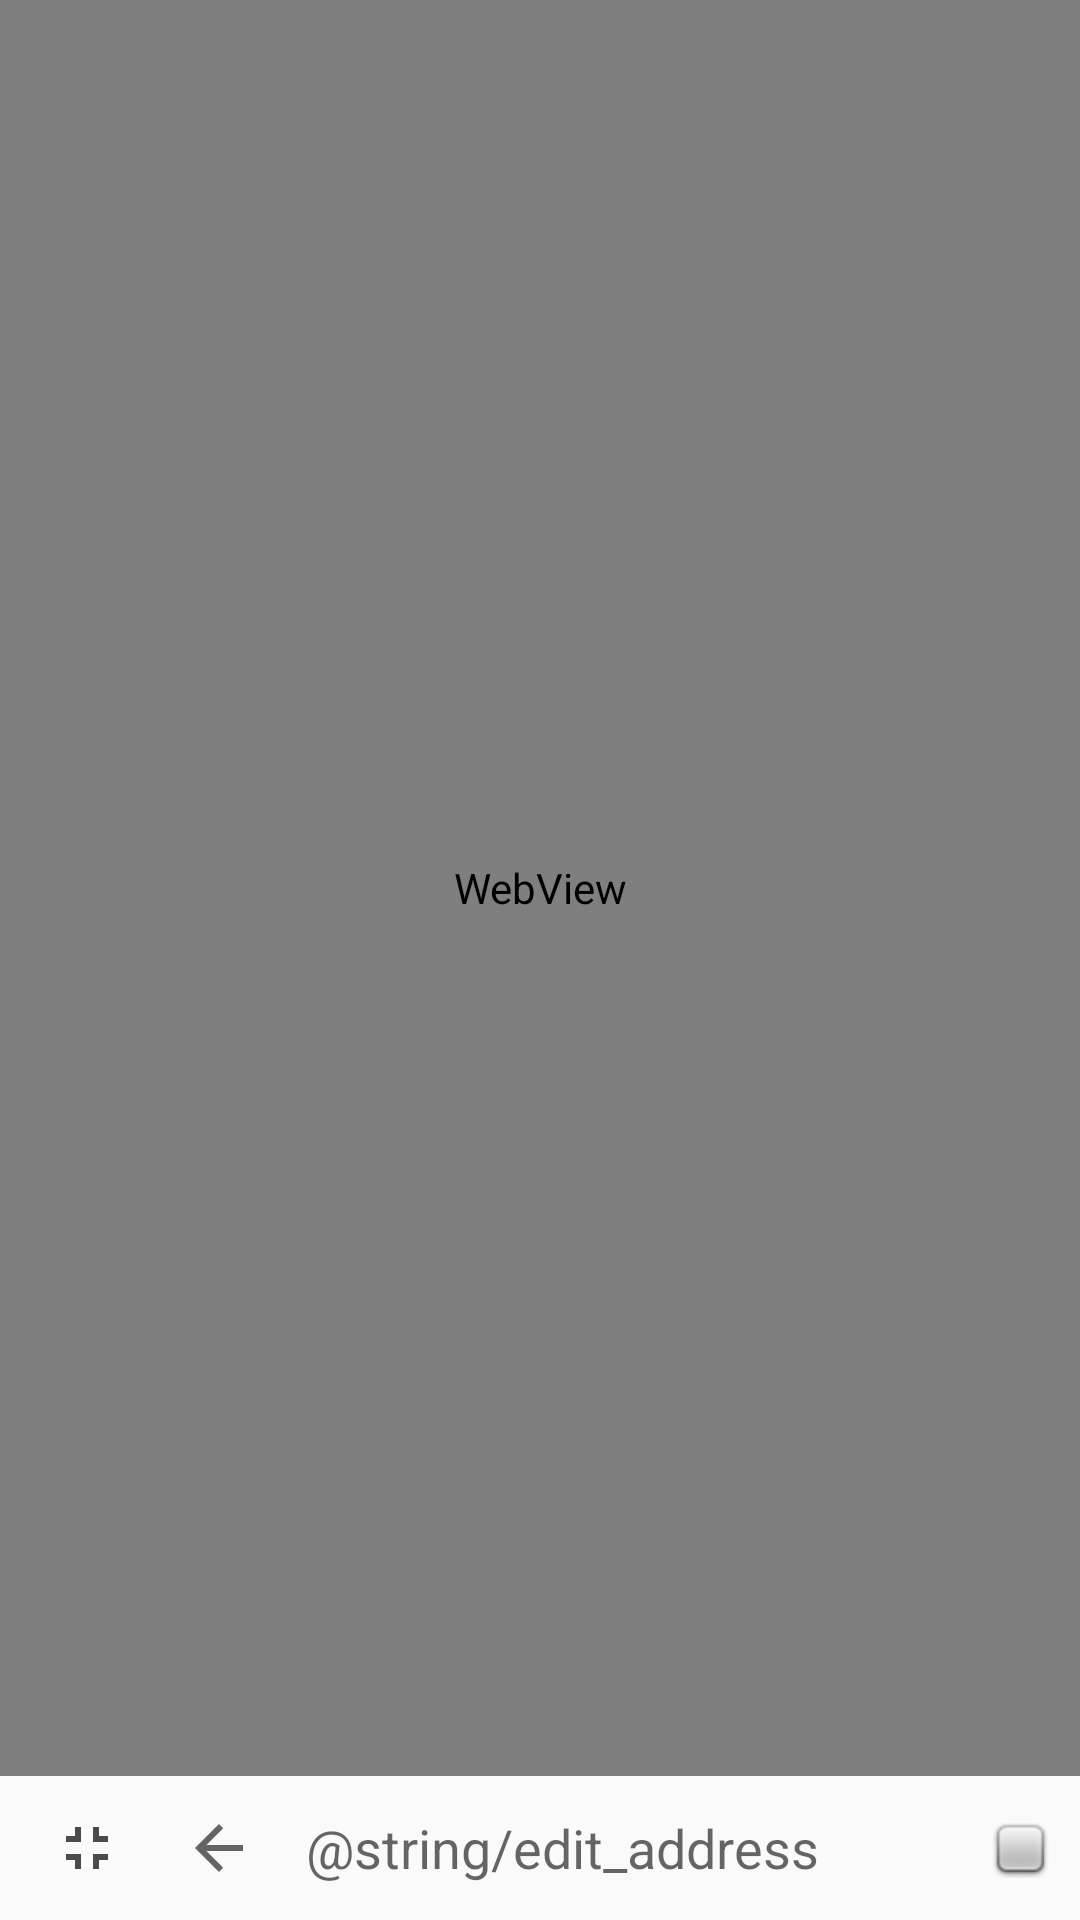

Produce the Android XML layout that renders to this screen, including the resource entries it uses.
<!-- AndroidManifest.xml: application theme AppTheme -->
<!-- res/layout/activity_main.xml -->
<android.support.constraint.ConstraintLayout xmlns:android="http://schemas.android.com/apk/res/android"
    xmlns:app="http://schemas.android.com/apk/res-auto"
    xmlns:tools="http://schemas.android.com/tools"
    android:layout_width="match_parent"
    android:layout_height="match_parent">

    <WebView
        android:id="@+id/webViewMain"
        android:layout_width="match_parent"
        android:layout_height="0dp"
        app:layout_constraintBottom_toTopOf="@+id/linearLayout"
        app:layout_constraintTop_toTopOf="parent" />

    <RelativeLayout
        android:id="@+id/linearLayout"
        android:layout_width="match_parent"
        android:layout_height="48dp"
        android:orientation="horizontal"
        android:visibility="visible"
        app:layout_constraintBottom_toBottomOf="parent">

        <ImageButton
            android:id="@+id/button_qslide"
            android:layout_width="30dp"
            android:layout_height="match_parent"

            android:layout_marginStart="14dp"
            android:background="@android:color/transparent"
            android:src="@drawable/ic_fullscreen_exit_black_24dp" />

        <ImageButton
            android:id="@+id/button_wvBack"
            android:layout_width="48dp"
            android:layout_height="match_parent"
            android:layout_marginStart="5dp"
            android:layout_toRightOf="@id/button_qslide"
            android:background="@android:color/transparent"
            android:src="?attr/actionModeCloseDrawable" />

        <EditText
            android:id="@+id/etAddress"
            android:layout_width="wrap_content"
            android:layout_height="match_parent"
            android:layout_marginStart="5dp"
            android:layout_toRightOf="@id/button_wvBack"
            android:background="@android:color/transparent"
            android:ems="10"
            android:hint="@string/edit_address"
            android:inputType="textPersonName" />

        <ImageButton
            android:id="@+id/button_close"
            android:layout_width="wrap_content"
            android:layout_height="match_parent"
            android:layout_alignParentTop="@id/etAddress"
            android:layout_alignParentEnd="true"
            android:layout_marginEnd="10dp"
            android:background="@android:color/transparent"
            android:src="@android:drawable/checkbox_off_background"
            />
    </RelativeLayout>

</android.support.constraint.ConstraintLayout>
<!-- resources referenced by this layout -->
<resources>
  <!-- drawable ic_fullscreen_exit_black_24dp (drawable) -->
  <vector android:alpha="0.7" android:height="24dp"
      android:viewportHeight="24.0" android:viewportWidth="24.0"
      android:width="24dp" xmlns:android="http://schemas.android.com/apk/res/android">
      <path android:fillColor="#FF000000" android:pathData="M5,16h3v3h2v-5L5,14v2zM8,8L5,8v2h5L10,5L8,5v3zM14,19h2v-3h3v-2h-5v5zM16,8L16,5h-2v5h5L19,8h-3z"/>
  </vector>
  <string name="edit_address">주소입력</string>
  <style name="AppTheme" parent="Theme.AppCompat.Light.DarkActionBar">
          
          <item name="colorPrimary">@color/colorPrimary</item>
          <item name="colorPrimaryDark">@color/colorPrimaryDark</item>
          <item name="colorAccent">@color/colorAccent</item>
          <item name="android:windowDisablePreview">true</item>
          <item name="android:windowAnimationStyle">@null</item>
      </style>
  <!-- not gathered from this repository: default colours our renderer supplied (Android Studio template values) -->
  <color name="colorPrimary">#FF6200EE</color>
  <color name="colorPrimaryDark">#FF3700B3</color>
  <color name="colorAccent">#FF03DAC5</color>
</resources>
